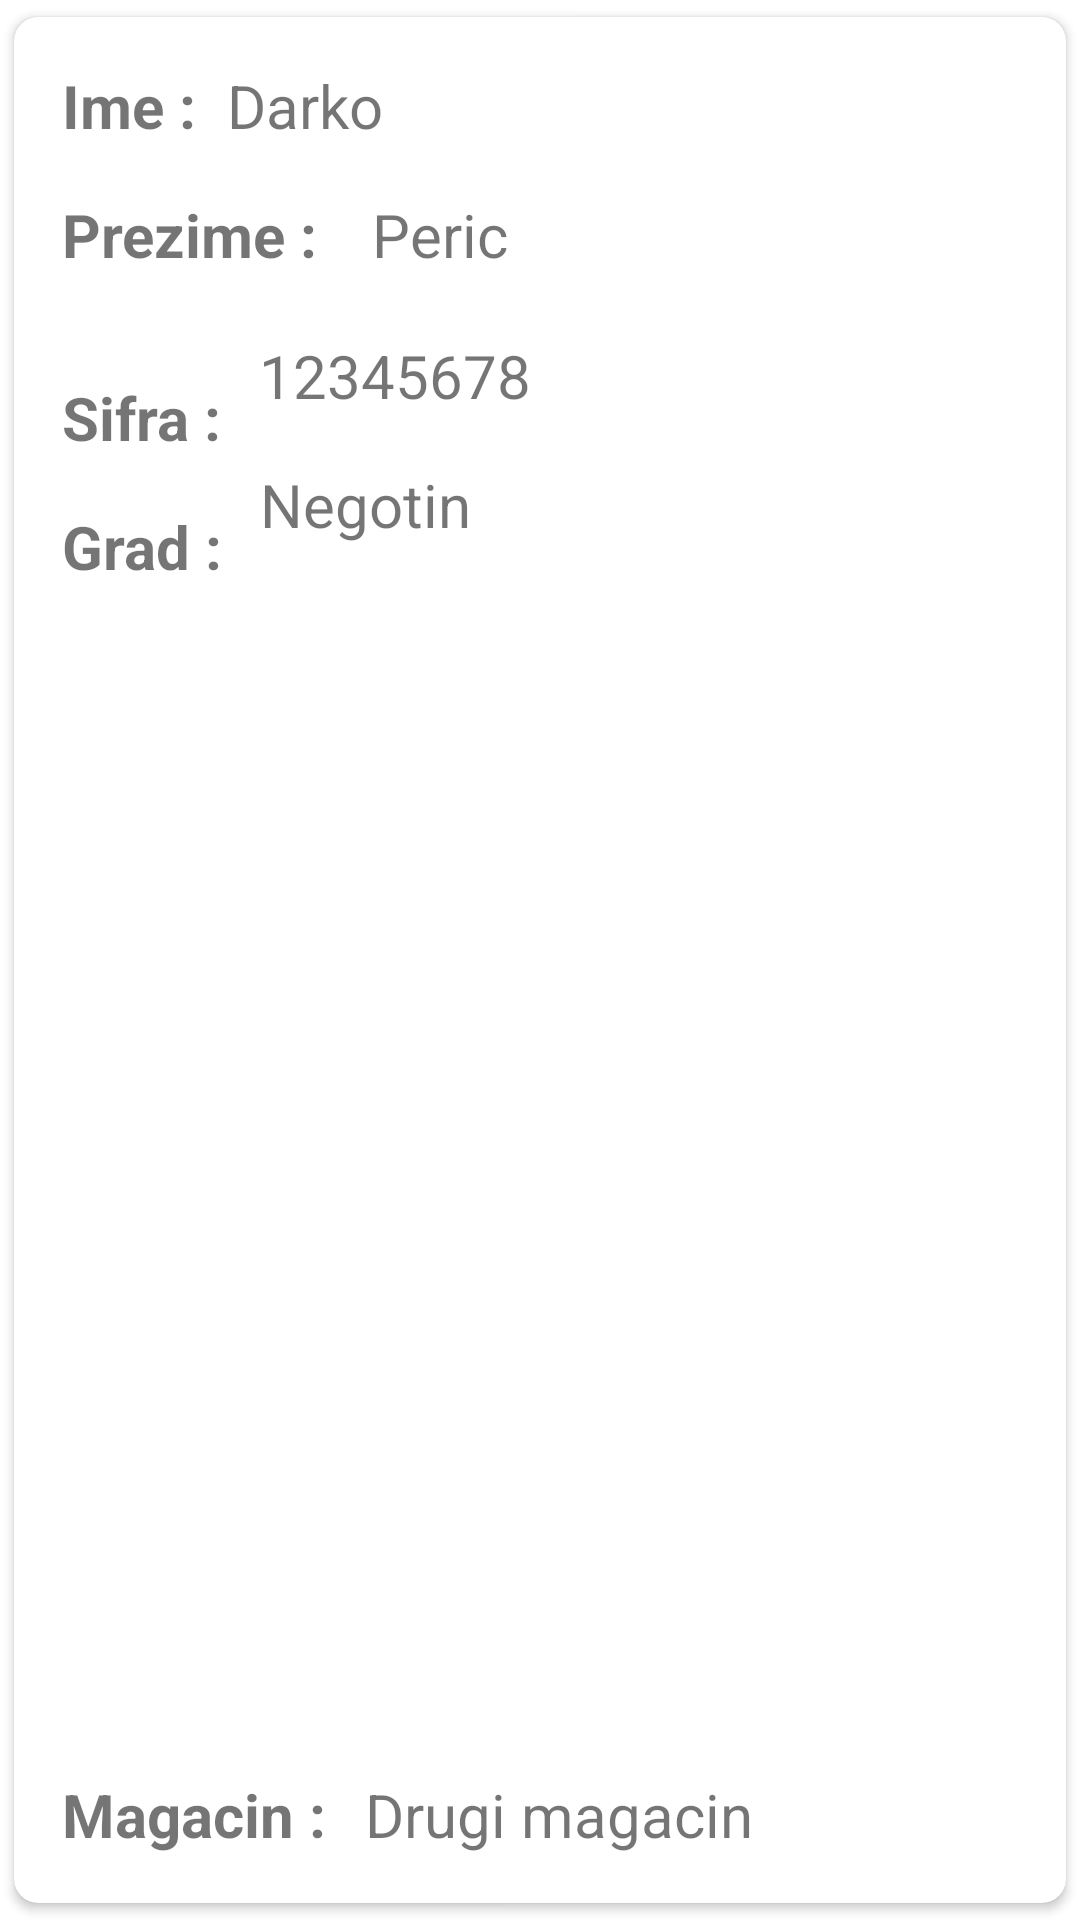

Layout XML and referenced resources for this Android screen:
<!-- AndroidManifest.xml: application theme Theme.ZadatakAndroid -->
<!-- res/layout/zaposleni_item.xml -->
<?xml version="1.0" encoding="utf-8"?>
<androidx.cardview.widget.CardView xmlns:android="http://schemas.android.com/apk/res/android"
    xmlns:tools="http://schemas.android.com/tools"
    android:layout_width="350dp"
    android:layout_height="250dp"
    android:layout_marginStart="20dp"
    android:layout_marginTop="10dp"
    android:elevation="8dp"
    app:cardUseCompatPadding="true"
    app:cardCornerRadius="8dp"
    app:layout_constraintBottom_toBottomOf="parent"
    app:layout_constraintEnd_toEndOf="parent"
    app:layout_constraintStart_toStartOf="parent"
    app:layout_constraintTop_toTopOf="parent"
    xmlns:app="http://schemas.android.com/apk/res-auto">

    <androidx.constraintlayout.widget.ConstraintLayout
        android:layout_width="match_parent"
        android:layout_height="match_parent"
        >


        <TextView
            android:id="@+id/tv_broj_sifraZaposleni"
            android:layout_width="wrap_content"
            android:layout_height="wrap_content"
            android:layout_marginTop="20dp"
            android:layout_marginEnd="152dp"
            android:text="@string/_12345678"
            android:textSize="20sp"
            app:layout_constraintEnd_toEndOf="parent"
            app:layout_constraintHorizontal_bias="0.321"
            app:layout_constraintStart_toEndOf="@+id/tv_sifraZaposleni"
            app:layout_constraintTop_toBottomOf="@+id/tv_pravo_prezime" />

        <TextView
            android:id="@+id/tv_grad"
            android:layout_width="wrap_content"
            android:layout_height="wrap_content"
            android:layout_marginStart="16dp"
            android:layout_marginTop="16dp"
            android:text="@string/grad_"
            android:textSize="20sp"
            android:textStyle="bold"
            app:layout_constraintStart_toStartOf="parent"
            app:layout_constraintTop_toBottomOf="@+id/tv_sifraZaposleni" />

        <TextView
            android:id="@+id/tv_ime_naziv"
            android:layout_width="wrap_content"
            android:layout_height="wrap_content"
            android:layout_marginTop="16dp"
            android:layout_marginEnd="160dp"
            android:text="@string/darko"
            android:textSize="20sp"
            app:layout_constraintEnd_toEndOf="parent"
            app:layout_constraintHorizontal_bias="0.134"
            app:layout_constraintStart_toEndOf="@+id/tv_ime"
            app:layout_constraintTop_toTopOf="parent" />

        <TextView
            android:id="@+id/tv_pravo_prezime"
            android:layout_width="wrap_content"
            android:layout_height="wrap_content"
            android:layout_marginTop="16dp"
            android:layout_marginEnd="168dp"
            android:text="@string/peric"
            android:textSize="20sp"
            app:layout_constraintEnd_toEndOf="parent"
            app:layout_constraintStart_toEndOf="@+id/tv_prezime"
            app:layout_constraintTop_toBottomOf="@+id/tv_ime_naziv" />

        <TextView
            android:id="@+id/tv_sifraZaposleni"
            android:layout_width="wrap_content"
            android:layout_height="wrap_content"
            android:layout_marginStart="16dp"
            android:layout_marginTop="16dp"
            android:text="@string/sifra_"
            android:textSize="20sp"
            android:textStyle="bold"
            app:layout_constraintBottom_toBottomOf="parent"
            app:layout_constraintStart_toStartOf="parent"
            app:layout_constraintTop_toBottomOf="@+id/tv_prezime"
            app:layout_constraintVertical_bias="0.036" />

        <TextView
            android:id="@+id/tv_ime_grada"
            android:layout_width="wrap_content"
            android:layout_height="wrap_content"
            android:layout_marginTop="16dp"
            android:layout_marginEnd="176dp"
            android:text="@string/negotin"
            android:textSize="20sp"
            app:layout_constraintEnd_toEndOf="parent"
            app:layout_constraintHorizontal_bias="0.36"
            app:layout_constraintStart_toEndOf="@+id/tv_grad"
            app:layout_constraintTop_toBottomOf="@+id/tv_broj_sifraZaposleni" />

        <TextView
            android:id="@+id/tv_ime"
            android:layout_width="wrap_content"
            android:layout_height="wrap_content"
            android:layout_marginStart="16dp"
            android:layout_marginTop="16dp"
            android:text="@string/ime_"
            android:textSize="20sp"
            android:textStyle="bold"
            app:layout_constraintStart_toStartOf="parent"
            app:layout_constraintTop_toTopOf="parent" />

        <TextView
            android:id="@+id/tv_prezime"
            android:layout_width="wrap_content"
            android:layout_height="wrap_content"
            android:layout_marginStart="16dp"
            android:layout_marginTop="16dp"
            android:text="@string/prezime_"
            android:textSize="20sp"
            android:textStyle="bold"
            app:layout_constraintStart_toStartOf="parent"
            app:layout_constraintTop_toBottomOf="@+id/tv_ime" />

        <TextView
            android:id="@+id/tv_magacin"
            android:layout_width="wrap_content"
            android:layout_height="wrap_content"
            android:layout_marginStart="16dp"
            android:layout_marginTop="16dp"
            android:layout_marginBottom="16dp"
            android:text="@string/magacin_"
            android:textSize="20sp"
            android:textStyle="bold"
            app:layout_constraintBottom_toBottomOf="parent"
            app:layout_constraintStart_toStartOf="parent"
            app:layout_constraintTop_toBottomOf="@+id/tv_grad"
            app:layout_constraintVertical_bias="1.0" />

        <TextView
            android:id="@+id/tv_broj_magacina"
            android:layout_width="wrap_content"
            android:layout_height="wrap_content"
            android:layout_marginTop="16dp"
            android:layout_marginEnd="72dp"
            android:layout_marginBottom="16dp"
            android:text="@string/drugi_magacin"
            android:textSize="20sp"
            app:layout_constraintBottom_toBottomOf="parent"
            app:layout_constraintEnd_toEndOf="parent"
            app:layout_constraintHorizontal_bias="0.285"
            app:layout_constraintStart_toEndOf="@+id/tv_magacin"
            app:layout_constraintTop_toBottomOf="@+id/tv_ime_grada"
            app:layout_constraintVertical_bias="1.0" />


    </androidx.constraintlayout.widget.ConstraintLayout>

</androidx.cardview.widget.CardView>
<!-- resources referenced by this layout -->
<resources>
  <string name="_12345678">12345678</string>
  <string name="darko">Darko</string>
  <string name="drugi_magacin">Drugi magacin</string>
  <string name="grad_">Grad :</string>
  <string name="ime_">Ime :</string>
  <string name="magacin_">Magacin :</string>
  <string name="negotin">Negotin</string>
  <string name="peric">Peric</string>
  <string name="prezime_">Prezime :</string>
  <string name="sifra_">Sifra :</string>
  <style name="Theme.ZadatakAndroid" parent="Theme.MaterialComponents.DayNight.DarkActionBar">
          
          <item name="colorPrimary">@color/purple_500</item>
          <item name="colorPrimaryVariant">@color/purple_900</item>
          <item name="colorOnPrimary">@color/white</item>
          
          <item name="colorSecondary">@color/purple_900</item>
          <item name="colorSecondaryVariant">@color/gray_600</item>
          <item name="colorOnSecondary">@color/white</item>
          
          <item name="android:statusBarColor" tools:targetApi="l">?attr/colorPrimaryVariant</item>
          
      </style>
  <color name="purple_500">#FF6200EE</color>
  <color name="purple_900">#4A148C</color>
  <color name="white">#FFFFFFFF</color>
  <color name="gray_600">#757575</color>
</resources>
